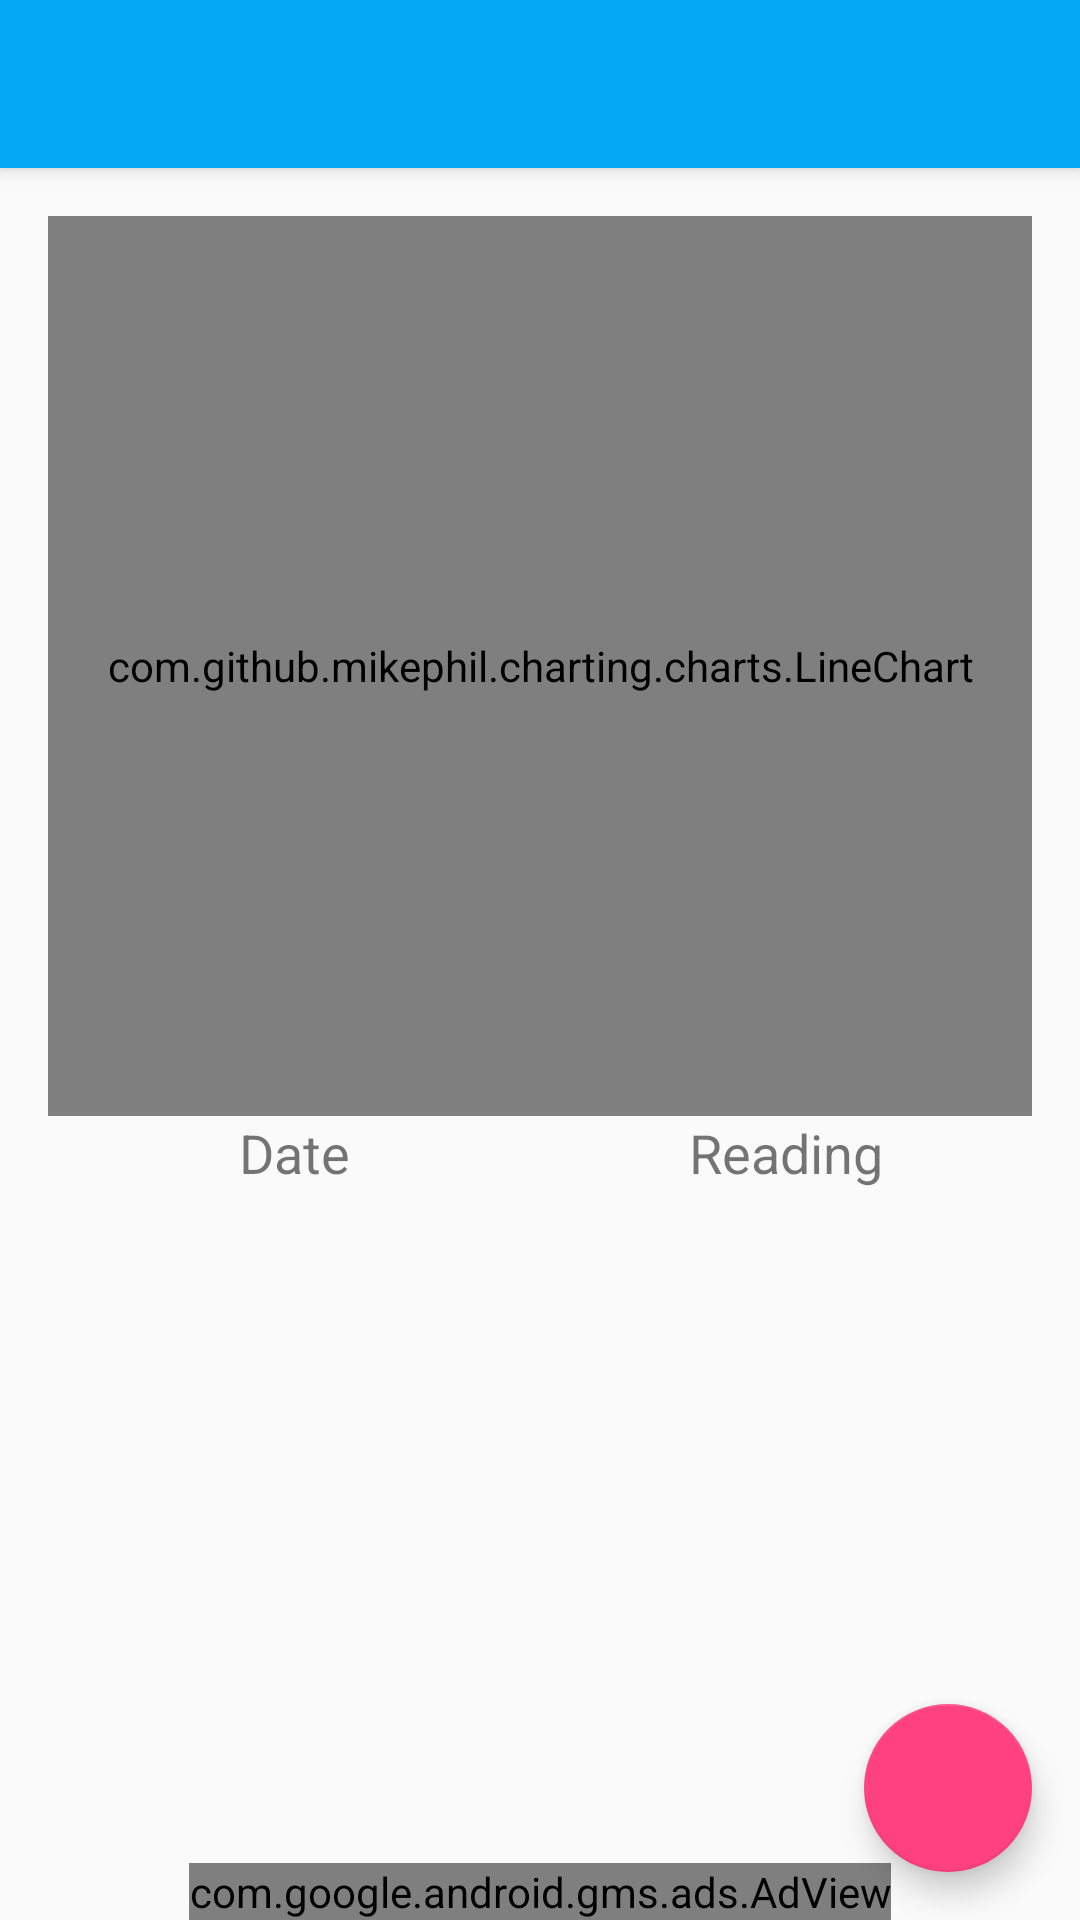

Android layout source for this screen:
<!-- AndroidManifest.xml: activity theme AppTheme.NoActionBar -->
<!-- res/layout/activity_history.xml -->
<?xml version="1.0" encoding="utf-8"?>
<android.support.design.widget.CoordinatorLayout xmlns:android="http://schemas.android.com/apk/res/android"
    xmlns:app="http://schemas.android.com/apk/res-auto"
    xmlns:tools="http://schemas.android.com/tools"
    xmlns:ads="http://schemas.android.com/apk/res-auto"
    android:layout_width="match_parent"
    android:layout_height="match_parent"
    android:fitsSystemWindows="true"
    tools:context="com.eventdee.psimonitor.activity.HistoryActivity">

    <android.support.design.widget.AppBarLayout
        android:layout_width="match_parent"
        android:layout_height="wrap_content"
        android:theme="@style/AppTheme.AppBarOverlay">

        <android.support.v7.widget.Toolbar
            android:id="@+id/toolbar"
            android:layout_width="match_parent"
            android:layout_height="?attr/actionBarSize"
            android:background="?attr/colorPrimary"
            app:popupTheme="@style/AppTheme.PopupOverlay" />

    </android.support.design.widget.AppBarLayout>

    <include layout="@layout/content_history" />

    <android.support.design.widget.FloatingActionButton
        android:id="@+id/fab"
        android:layout_width="wrap_content"
        android:layout_height="wrap_content"
        android:layout_gravity="bottom|end"
        android:layout_margin="@dimen/fab_margin"
        app:srcCompat="@drawable/magnify" />

    <com.google.android.gms.ads.AdView
        android:id="@+id/adView"
        android:layout_width="wrap_content"
        android:layout_height="wrap_content"
        android:layout_gravity="bottom|center"

        ads:adSize="BANNER"
        ads:adUnitId="@string/banner_ad_unit_id"></com.google.android.gms.ads.AdView>

</android.support.design.widget.CoordinatorLayout>
<!-- res/layout/content_history.xml (included above) -->
<?xml version="1.0" encoding="utf-8"?>
<RelativeLayout xmlns:android="http://schemas.android.com/apk/res/android"
    xmlns:app="http://schemas.android.com/apk/res-auto"
    xmlns:card_view="http://schemas.android.com/apk/res-auto"
    xmlns:tools="http://schemas.android.com/tools"
    android:id="@+id/content_history"
    android:layout_width="match_parent"
    android:layout_height="match_parent"
    android:paddingBottom="@dimen/activity_vertical_margin"
    android:paddingLeft="@dimen/activity_horizontal_margin"
    android:paddingRight="@dimen/activity_horizontal_margin"
    android:paddingTop="@dimen/activity_vertical_margin"
    app:layout_behavior="@string/appbar_scrolling_view_behavior"
    tools:context="com.eventdee.psimonitor.activity.HistoryActivity"
    tools:showIn="@layout/activity_history">

    <android.support.v4.widget.NestedScrollView
        android:layout_width="match_parent"
        android:layout_height="match_parent"
        app:layout_behavior="@string/appbar_scrolling_view_behavior">

        <LinearLayout
            android:layout_width="match_parent"
            android:layout_height="match_parent"
            android:descendantFocusability="blocksDescendants"
            android:orientation="vertical">

            <com.github.mikephil.charting.charts.LineChart
                android:id="@+id/linegraph"
                android:layout_width="match_parent"
                android:layout_height="300dp" />

            <LinearLayout
                android:layout_width="match_parent"
                android:layout_height="match_parent"
                android:layout_gravity="center"
                android:layout_marginBottom="8dp"
                android:orientation="horizontal">

                <TextView
                    android:layout_width="0dp"
                    android:layout_height="wrap_content"
                    android:layout_gravity="center"
                    android:layout_weight="1"
                    android:gravity="center"
                    android:text="@string/date"
                    android:textSize="18sp" />

                <TextView
                    android:layout_width="0dp"
                    android:layout_height="wrap_content"
                    android:layout_gravity="center"
                    android:layout_weight="1"
                    android:gravity="center"
                    android:text="@string/reading"
                    android:textSize="18sp" />

            </LinearLayout>

            <android.support.v7.widget.RecyclerView
                android:id="@+id/history_recycler_view"
                android:layout_width="match_parent"
                android:layout_height="wrap_content"
                android:scrollbars="vertical"
                app:layout_behavior="@string/appbar_scrolling_view_behavior" />

        </LinearLayout>

    </android.support.v4.widget.NestedScrollView>

</RelativeLayout>
<!-- resources referenced by this layout -->
<resources>
  <dimen name="activity_horizontal_margin">16dp</dimen>
  <dimen name="activity_vertical_margin">16dp</dimen>
  <dimen name="fab_margin">16dp</dimen>
  <string name="banner_ad_unit_id">ca-app-pub-3940256099942544/6300978111</string>
  <string name="date">Date</string>
  <string name="reading">Reading</string>
  <style name="AppTheme.AppBarOverlay" parent="ThemeOverlay.AppCompat.Dark.ActionBar" />
  <style name="AppTheme.PopupOverlay" parent="ThemeOverlay.AppCompat.Light" />
  <style name="AppTheme.NoActionBar">
          <item name="windowActionBar">false</item>
          <item name="windowNoTitle">true</item>
      </style>
</resources>
